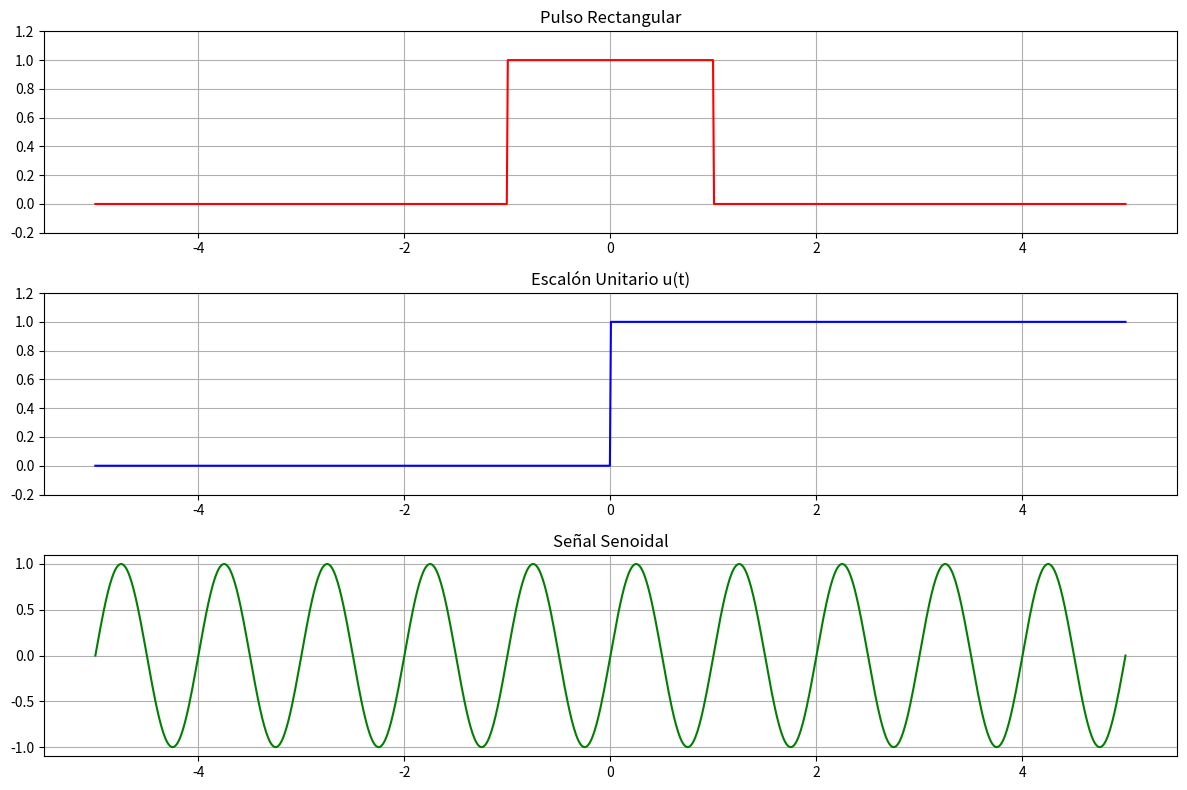

Source code (Python):
import numpy as np
import matplotlib.pyplot as plt

# Tiempo continuo
t = np.linspace(-5, 5, 1000)

# Pulso rectangular entre -1 y 1
pulso_rect = np.where((t >= -1) & (t <= 1), 1, 0)

# Escalón unitario
escalon = np.where(t >= 0, 1, 0)

# Señal senoidal
f = 1      # frecuencia en Hz
senoidal = np.sin(2 * np.pi * f * t)

# Graficar
plt.figure(figsize=(12, 8))

# Pulso rectangular
plt.subplot(3, 1, 1)
plt.plot(t, pulso_rect, label="Pulso rectangular", color='red')
plt.title("Pulso Rectangular")
plt.grid(True)
plt.ylim(-0.2, 1.2)

# Escalón unitario
plt.subplot(3, 1, 2)
plt.plot(t, escalon, label="Escalón unitario", color='blue')
plt.title("Escalón Unitario u(t)")
plt.grid(True)
plt.ylim(-0.2, 1.2)

# Señal senoidal
plt.subplot(3, 1, 3)
plt.plot(t, senoidal, label="Señal senoidal", color='green')
plt.title("Señal Senoidal")
plt.grid(True)

plt.tight_layout()
plt.show()